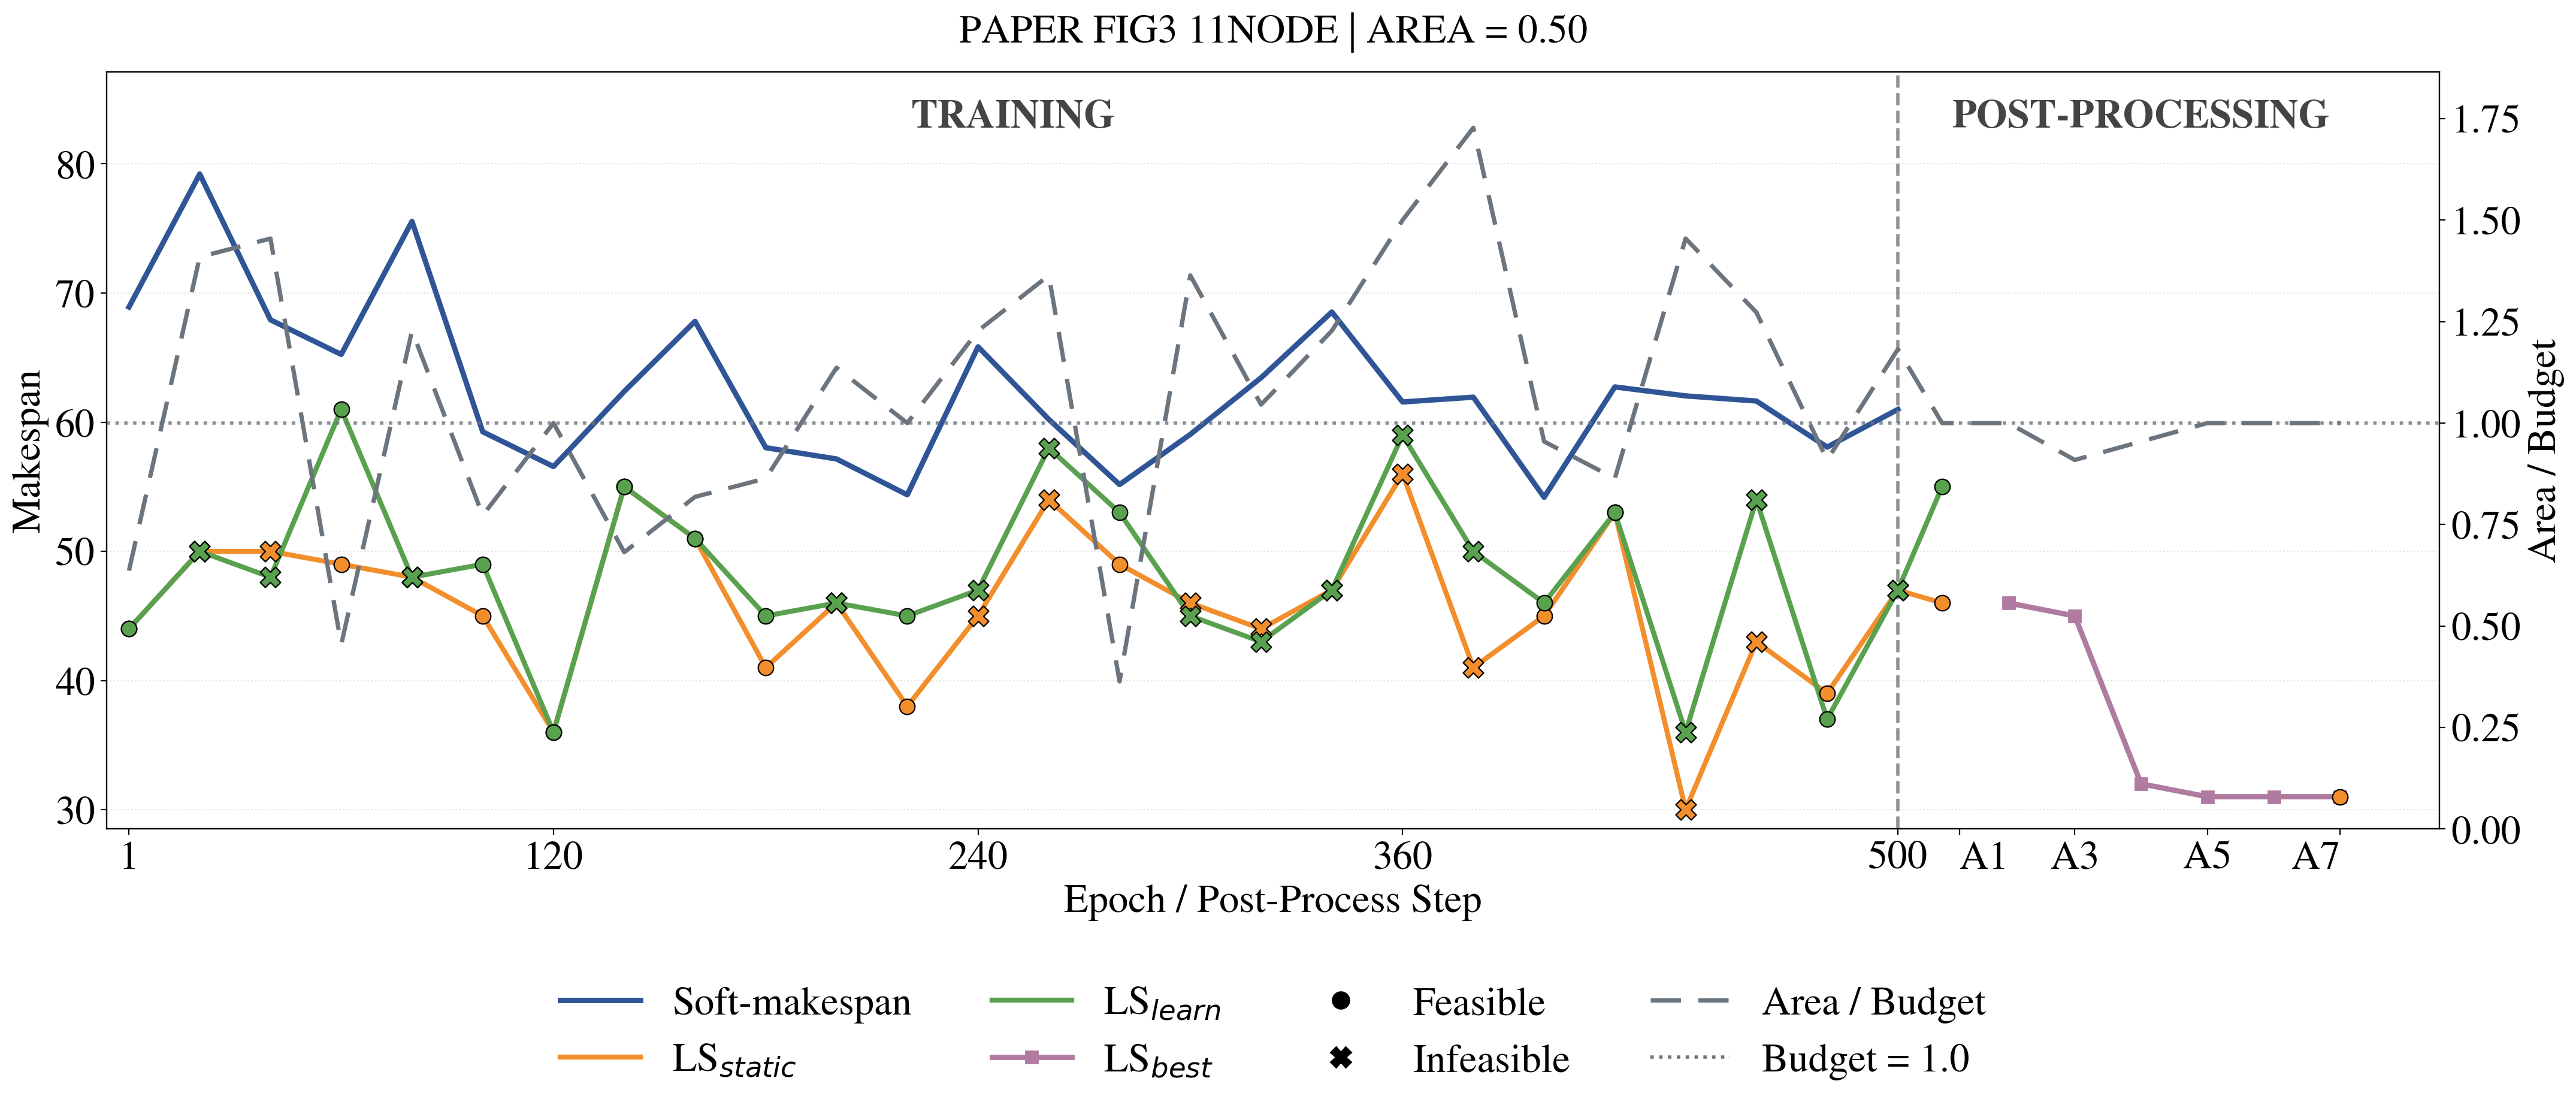

Data behind this chart, as committed beside it:
graph_name, graph_file, source_config, phase, event, stage, candidate_label, candidate_mode, epoch, global_step, operation_index, iteration, accepted, training_end, soft_seq_makespan, threshold_lssp_static, threshold_lssp_learned_swprio, postprocess_lssp_cost, delta_from_prev, threshold_partition_valid, threshold_hw_nodes, threshold_hw_area, threshold_budget, tau
paper_fig3_11node, inputs/task_graph_topology/custom/paper_…, /people/dass304/dass304/HWSWpartition/hw…, train, epoch, train, thresholded_partition, threshold, 1, 1.0, 0, 1, False, False, 68.91, 44.0, 44.0, nan, nan, True, 4, 14.0, 22.0, 0.9982
paper_fig3_11node, inputs/task_graph_topology/custom/paper_…, /people/dass304/dass304/HWSWpartition/hw…, train, epoch, train, thresholded_partition, threshold, 2, 2.0, 0, 2, False, False, 85.74, 54.0, 57.0, nan, nan, False, 5, 24.0, 22.0, 0.9964
paper_fig3_11node, inputs/task_graph_topology/custom/paper_…, /people/dass304/dass304/HWSWpartition/hw…, train, epoch, train, thresholded_partition, threshold, 3, 3.0, 0, 3, False, False, 61.47, 43.0, 41.0, nan, nan, True, 4, 15.0, 22.0, 0.9946
paper_fig3_11node, inputs/task_graph_topology/custom/paper_…, /people/dass304/dass304/HWSWpartition/hw…, train, epoch, train, thresholded_partition, threshold, 4, 4.0, 0, 4, False, False, 60.54, 47.0, 45.0, nan, nan, True, 4, 17.0, 22.0, 0.9928
paper_fig3_11node, inputs/task_graph_topology/custom/paper_…, /people/dass304/dass304/HWSWpartition/hw…, train, epoch, train, thresholded_partition, threshold, 5, 5.0, 0, 5, False, False, 73.32, 57.0, 61.0, nan, nan, False, 7, 29.0, 22.0, 0.991
paper_fig3_11node, inputs/task_graph_topology/custom/paper_…, /people/dass304/dass304/HWSWpartition/hw…, train, epoch, train, thresholded_partition, threshold, 6, 6.0, 0, 6, False, False, 69.11, 44.0, 44.0, nan, nan, True, 4, 15.0, 22.0, 0.9892
paper_fig3_11node, inputs/task_graph_topology/custom/paper_…, /people/dass304/dass304/HWSWpartition/hw…, train, epoch, train, thresholded_partition, threshold, 7, 7.0, 0, 7, False, False, 70.05, 50.0, 55.0, nan, nan, False, 6, 25.0, 22.0, 0.9874
paper_fig3_11node, inputs/task_graph_topology/custom/paper_…, /people/dass304/dass304/HWSWpartition/hw…, train, epoch, train, thresholded_partition, threshold, 8, 8.0, 0, 8, False, False, 58.84, 47.0, 42.0, nan, nan, True, 5, 21.0, 22.0, 0.9856
paper_fig3_11node, inputs/task_graph_topology/custom/paper_…, /people/dass304/dass304/HWSWpartition/hw…, train, epoch, train, thresholded_partition, threshold, 9, 9.0, 0, 9, False, False, 70.64, 56.0, 59.0, nan, nan, False, 5, 25.0, 22.0, 0.9838
paper_fig3_11node, inputs/task_graph_topology/custom/paper_…, /people/dass304/dass304/HWSWpartition/hw…, train, epoch, train, thresholded_partition, threshold, 10, 10.0, 0, 10, False, False, 66.1, 41.0, 47.0, nan, nan, False, 6, 26.0, 22.0, 0.982
paper_fig3_11node, inputs/task_graph_topology/custom/paper_…, /people/dass304/dass304/HWSWpartition/hw…, train, epoch, train, thresholded_partition, threshold, 11, 11.0, 0, 11, False, False, 82.34, 42.0, 47.0, nan, nan, True, 6, 21.0, 22.0, 0.9802
paper_fig3_11node, inputs/task_graph_topology/custom/paper_…, /people/dass304/dass304/HWSWpartition/hw…, train, epoch, train, thresholded_partition, threshold, 12, 12.0, 0, 12, False, False, 68.08, 54.0, 54.0, nan, nan, True, 6, 22.0, 22.0, 0.9784
paper_fig3_11node, inputs/task_graph_topology/custom/paper_…, /people/dass304/dass304/HWSWpartition/hw…, train, epoch, train, thresholded_partition, threshold, 13, 13.0, 0, 13, False, False, 69.15, 44.0, 43.0, nan, nan, False, 6, 23.0, 22.0, 0.9766
paper_fig3_11node, inputs/task_graph_topology/custom/paper_…, /people/dass304/dass304/HWSWpartition/hw…, train, epoch, train, thresholded_partition, threshold, 14, 14.0, 0, 14, False, False, 68.18, 31.0, 37.0, nan, nan, False, 7, 28.0, 22.0, 0.9748
paper_fig3_11node, inputs/task_graph_topology/custom/paper_…, /people/dass304/dass304/HWSWpartition/hw…, train, epoch, train, thresholded_partition, threshold, 15, 15.0, 0, 15, False, False, 77.05, 64.0, 64.0, nan, nan, False, 6, 24.0, 22.0, 0.973
paper_fig3_11node, inputs/task_graph_topology/custom/paper_…, /people/dass304/dass304/HWSWpartition/hw…, train, epoch, train, thresholded_partition, threshold, 16, 16.0, 0, 16, False, False, 75.03, 63.0, 62.0, nan, nan, False, 6, 27.0, 22.0, 0.9712
paper_fig3_11node, inputs/task_graph_topology/custom/paper_…, /people/dass304/dass304/HWSWpartition/hw…, train, epoch, train, thresholded_partition, threshold, 17, 17.0, 0, 17, False, False, 76.05, 63.0, 63.0, nan, nan, False, 6, 23.0, 22.0, 0.9694
paper_fig3_11node, inputs/task_graph_topology/custom/paper_…, /people/dass304/dass304/HWSWpartition/hw…, train, epoch, train, thresholded_partition, threshold, 18, 18.0, 0, 18, False, False, 69.21, 37.0, 44.0, nan, nan, True, 5, 21.0, 22.0, 0.9676
paper_fig3_11node, inputs/task_graph_topology/custom/paper_…, /people/dass304/dass304/HWSWpartition/hw…, train, epoch, train, thresholded_partition, threshold, 19, 19.0, 0, 19, False, False, 60.34, 51.0, 54.0, nan, nan, True, 3, 13.0, 22.0, 0.9658
paper_fig3_11node, inputs/task_graph_topology/custom/paper_…, /people/dass304/dass304/HWSWpartition/hw…, train, epoch, train, thresholded_partition, threshold, 20, 20.0, 0, 20, False, False, 79.21, 50.0, 50.0, nan, nan, False, 8, 31.0, 22.0, 0.964
paper_fig3_11node, inputs/task_graph_topology/custom/paper_…, /people/dass304/dass304/HWSWpartition/hw…, train, epoch, train, thresholded_partition, threshold, 21, 21.0, 0, 21, False, False, 81.02, 56.0, 59.0, nan, nan, False, 6, 24.0, 22.0, 0.9622
paper_fig3_11node, inputs/task_graph_topology/custom/paper_…, /people/dass304/dass304/HWSWpartition/hw…, train, epoch, train, thresholded_partition, threshold, 22, 22.0, 0, 22, False, False, 71.49, 53.0, 62.0, nan, nan, True, 5, 21.0, 22.0, 0.9604
paper_fig3_11node, inputs/task_graph_topology/custom/paper_…, /people/dass304/dass304/HWSWpartition/hw…, train, epoch, train, thresholded_partition, threshold, 23, 23.0, 0, 23, False, False, 72.04, 45.0, 45.0, nan, nan, True, 4, 17.0, 22.0, 0.9586
paper_fig3_11node, inputs/task_graph_topology/custom/paper_…, /people/dass304/dass304/HWSWpartition/hw…, train, epoch, train, thresholded_partition, threshold, 24, 24.0, 0, 24, False, False, 58.01, 46.0, 46.0, nan, nan, True, 5, 19.0, 22.0, 0.9568
paper_fig3_11node, inputs/task_graph_topology/custom/paper_…, /people/dass304/dass304/HWSWpartition/hw…, train, epoch, train, thresholded_partition, threshold, 25, 25.0, 0, 25, False, False, 60.72, 41.0, 38.0, nan, nan, False, 6, 26.0, 22.0, 0.955
paper_fig3_11node, inputs/task_graph_topology/custom/paper_…, /people/dass304/dass304/HWSWpartition/hw…, train, epoch, train, thresholded_partition, threshold, 26, 26.0, 0, 26, False, False, 78.49, 47.0, 47.0, nan, nan, True, 5, 20.0, 22.0, 0.9532
paper_fig3_11node, inputs/task_graph_topology/custom/paper_…, /people/dass304/dass304/HWSWpartition/hw…, train, epoch, train, thresholded_partition, threshold, 27, 27.0, 0, 27, False, False, 71, 43.0, 43.0, nan, nan, False, 7, 28.0, 22.0, 0.9514
paper_fig3_11node, inputs/task_graph_topology/custom/paper_…, /people/dass304/dass304/HWSWpartition/hw…, train, epoch, train, thresholded_partition, threshold, 28, 28.0, 0, 28, False, False, 74.86, 58.0, 62.0, nan, nan, False, 7, 28.0, 22.0, 0.9496
paper_fig3_11node, inputs/task_graph_topology/custom/paper_…, /people/dass304/dass304/HWSWpartition/hw…, train, epoch, train, thresholded_partition, threshold, 29, 29.0, 0, 29, False, False, 66.09, 44.0, 45.0, nan, nan, True, 5, 17.0, 22.0, 0.9478
paper_fig3_11node, inputs/task_graph_topology/custom/paper_…, /people/dass304/dass304/HWSWpartition/hw…, train, epoch, train, thresholded_partition, threshold, 30, 30.0, 0, 30, False, False, 67.91, 40.0, 40.0, nan, nan, True, 4, 15.0, 22.0, 0.946
paper_fig3_11node, inputs/task_graph_topology/custom/paper_…, /people/dass304/dass304/HWSWpartition/hw…, train, epoch, train, thresholded_partition, threshold, 31, 31.0, 0, 31, False, False, 59.81, 51.0, 49.0, nan, nan, True, 2, 8.0, 22.0, 0.9442
paper_fig3_11node, inputs/task_graph_topology/custom/paper_…, /people/dass304/dass304/HWSWpartition/hw…, train, epoch, train, thresholded_partition, threshold, 32, 32.0, 0, 32, False, False, 62.77, 41.0, 41.0, nan, nan, True, 4, 14.0, 22.0, 0.9424
paper_fig3_11node, inputs/task_graph_topology/custom/paper_…, /people/dass304/dass304/HWSWpartition/hw…, train, epoch, train, thresholded_partition, threshold, 33, 33.0, 0, 33, False, False, 64.68, 40.0, 40.0, nan, nan, True, 5, 17.0, 22.0, 0.9406
paper_fig3_11node, inputs/task_graph_topology/custom/paper_…, /people/dass304/dass304/HWSWpartition/hw…, train, epoch, train, thresholded_partition, threshold, 34, 34.0, 0, 34, False, False, 62.32, 43.0, 49.0, nan, nan, True, 4, 15.0, 22.0, 0.9388
paper_fig3_11node, inputs/task_graph_topology/custom/paper_…, /people/dass304/dass304/HWSWpartition/hw…, train, epoch, train, thresholded_partition, threshold, 35, 35.0, 0, 35, False, False, 70.9, 50.0, 53.0, nan, nan, True, 5, 18.0, 22.0, 0.937
paper_fig3_11node, inputs/task_graph_topology/custom/paper_…, /people/dass304/dass304/HWSWpartition/hw…, train, epoch, train, thresholded_partition, threshold, 36, 36.0, 0, 36, False, False, 65.38, 41.0, 42.0, nan, nan, False, 7, 27.0, 22.0, 0.9352
paper_fig3_11node, inputs/task_graph_topology/custom/paper_…, /people/dass304/dass304/HWSWpartition/hw…, train, epoch, train, thresholded_partition, threshold, 37, 37.0, 0, 37, False, False, 77.96, 53.0, 56.0, nan, nan, True, 5, 21.0, 22.0, 0.9334
paper_fig3_11node, inputs/task_graph_topology/custom/paper_…, /people/dass304/dass304/HWSWpartition/hw…, train, epoch, train, thresholded_partition, threshold, 38, 38.0, 0, 38, False, False, 74.86, 57.0, 62.0, nan, nan, False, 5, 24.0, 22.0, 0.9316
paper_fig3_11node, inputs/task_graph_topology/custom/paper_…, /people/dass304/dass304/HWSWpartition/hw…, train, epoch, train, thresholded_partition, threshold, 39, 39.0, 0, 39, False, False, 56.67, 44.0, 49.0, nan, nan, False, 5, 25.0, 22.0, 0.9298
paper_fig3_11node, inputs/task_graph_topology/custom/paper_…, /people/dass304/dass304/HWSWpartition/hw…, train, epoch, train, thresholded_partition, threshold, 40, 40.0, 0, 40, False, False, 67.92, 50.0, 48.0, nan, nan, False, 7, 32.0, 22.0, 0.928
paper_fig3_11node, inputs/task_graph_topology/custom/paper_…, /people/dass304/dass304/HWSWpartition/hw…, train, epoch, train, thresholded_partition, threshold, 41, 41.0, 0, 41, False, False, 60.86, 30.0, 33.0, nan, nan, True, 5, 22.0, 22.0, 0.9262
paper_fig3_11node, inputs/task_graph_topology/custom/paper_…, /people/dass304/dass304/HWSWpartition/hw…, train, epoch, train, thresholded_partition, threshold, 42, 42.0, 0, 42, False, False, 79.2, 50.0, 55.0, nan, nan, False, 7, 29.0, 22.0, 0.9244
paper_fig3_11node, inputs/task_graph_topology/custom/paper_…, /people/dass304/dass304/HWSWpartition/hw…, train, epoch, train, thresholded_partition, threshold, 43, 43.0, 0, 43, False, False, 62.42, 41.0, 45.0, nan, nan, True, 5, 22.0, 22.0, 0.9226
paper_fig3_11node, inputs/task_graph_topology/custom/paper_…, /people/dass304/dass304/HWSWpartition/hw…, train, epoch, train, thresholded_partition, threshold, 44, 44.0, 0, 44, False, False, 59.13, 34.0, 35.0, nan, nan, True, 4, 18.0, 22.0, 0.9208
paper_fig3_11node, inputs/task_graph_topology/custom/paper_…, /people/dass304/dass304/HWSWpartition/hw…, train, epoch, train, thresholded_partition, threshold, 45, 45.0, 0, 45, False, False, 68.02, 59.0, 60.0, nan, nan, True, 5, 20.0, 22.0, 0.919
paper_fig3_11node, inputs/task_graph_topology/custom/paper_…, /people/dass304/dass304/HWSWpartition/hw…, train, epoch, train, thresholded_partition, threshold, 46, 46.0, 0, 46, False, False, 60.68, 40.0, 40.0, nan, nan, True, 5, 18.0, 22.0, 0.9172
paper_fig3_11node, inputs/task_graph_topology/custom/paper_…, /people/dass304/dass304/HWSWpartition/hw…, train, epoch, train, thresholded_partition, threshold, 47, 47.0, 0, 47, False, False, 70.73, 49.0, 49.0, nan, nan, True, 3, 12.0, 22.0, 0.9154
paper_fig3_11node, inputs/task_graph_topology/custom/paper_…, /people/dass304/dass304/HWSWpartition/hw…, train, epoch, train, thresholded_partition, threshold, 48, 48.0, 0, 48, False, False, 58.46, 39.0, 36.0, nan, nan, True, 5, 21.0, 22.0, 0.9136
paper_fig3_11node, inputs/task_graph_topology/custom/paper_…, /people/dass304/dass304/HWSWpartition/hw…, train, epoch, train, thresholded_partition, threshold, 49, 49.0, 0, 49, False, False, 57.12, 32.0, 35.0, nan, nan, True, 6, 21.0, 22.0, 0.9118
paper_fig3_11node, inputs/task_graph_topology/custom/paper_…, /people/dass304/dass304/HWSWpartition/hw…, train, epoch, train, thresholded_partition, threshold, 50, 50.0, 0, 50, False, False, 61.43, 57.0, 60.0, nan, nan, True, 5, 22.0, 22.0, 0.91
paper_fig3_11node, inputs/task_graph_topology/custom/paper_…, /people/dass304/dass304/HWSWpartition/hw…, train, epoch, train, thresholded_partition, threshold, 51, 51.0, 0, 51, False, False, 66.41, 43.0, 47.0, nan, nan, True, 4, 13.0, 22.0, 0.9082
paper_fig3_11node, inputs/task_graph_topology/custom/paper_…, /people/dass304/dass304/HWSWpartition/hw…, train, epoch, train, thresholded_partition, threshold, 52, 52.0, 0, 52, False, False, 58.94, 35.0, 33.0, nan, nan, True, 6, 22.0, 22.0, 0.9064
paper_fig3_11node, inputs/task_graph_topology/custom/paper_…, /people/dass304/dass304/HWSWpartition/hw…, train, epoch, train, thresholded_partition, threshold, 53, 53.0, 0, 53, False, False, 58.64, 53.0, 58.0, nan, nan, True, 5, 18.0, 22.0, 0.9046
paper_fig3_11node, inputs/task_graph_topology/custom/paper_…, /people/dass304/dass304/HWSWpartition/hw…, train, epoch, train, thresholded_partition, threshold, 54, 54.0, 0, 54, False, False, 67.71, 54.0, 63.0, nan, nan, True, 4, 12.0, 22.0, 0.9028
paper_fig3_11node, inputs/task_graph_topology/custom/paper_…, /people/dass304/dass304/HWSWpartition/hw…, train, epoch, train, thresholded_partition, threshold, 55, 55.0, 0, 55, False, False, 60.75, 38.0, 40.0, nan, nan, False, 6, 26.0, 22.0, 0.901
paper_fig3_11node, inputs/task_graph_topology/custom/paper_…, /people/dass304/dass304/HWSWpartition/hw…, train, epoch, train, thresholded_partition, threshold, 56, 56.0, 0, 56, False, False, 59.83, 36.0, 39.0, nan, nan, True, 4, 15.0, 22.0, 0.8992
paper_fig3_11node, inputs/task_graph_topology/custom/paper_…, /people/dass304/dass304/HWSWpartition/hw…, train, epoch, train, thresholded_partition, threshold, 57, 57.0, 0, 57, False, False, 56.13, 39.0, 37.0, nan, nan, True, 5, 18.0, 22.0, 0.8974
paper_fig3_11node, inputs/task_graph_topology/custom/paper_…, /people/dass304/dass304/HWSWpartition/hw…, train, epoch, train, thresholded_partition, threshold, 58, 58.0, 0, 58, False, False, 79.94, 44.0, 48.0, nan, nan, True, 5, 17.0, 22.0, 0.8956
paper_fig3_11node, inputs/task_graph_topology/custom/paper_…, /people/dass304/dass304/HWSWpartition/hw…, train, epoch, train, thresholded_partition, threshold, 59, 59.0, 0, 59, False, False, 78.25, 53.0, 59.0, nan, nan, True, 5, 18.0, 22.0, 0.8938
paper_fig3_11node, inputs/task_graph_topology/custom/paper_…, /people/dass304/dass304/HWSWpartition/hw…, train, epoch, train, thresholded_partition, threshold, 60, 60.0, 0, 60, False, False, 65.24, 49.0, 61.0, nan, nan, True, 3, 10.0, 22.0, 0.892
... 447 more rows
